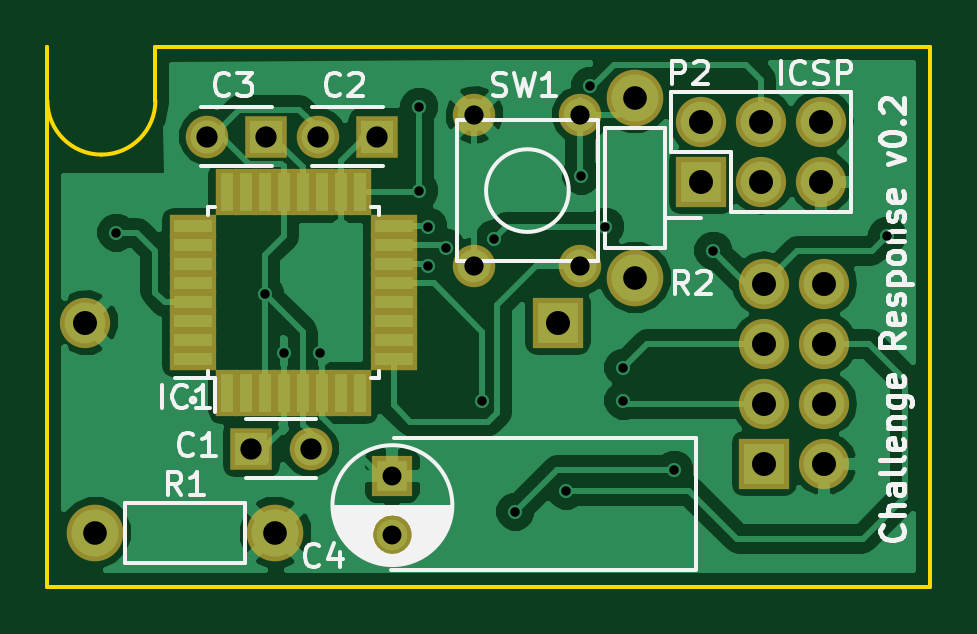
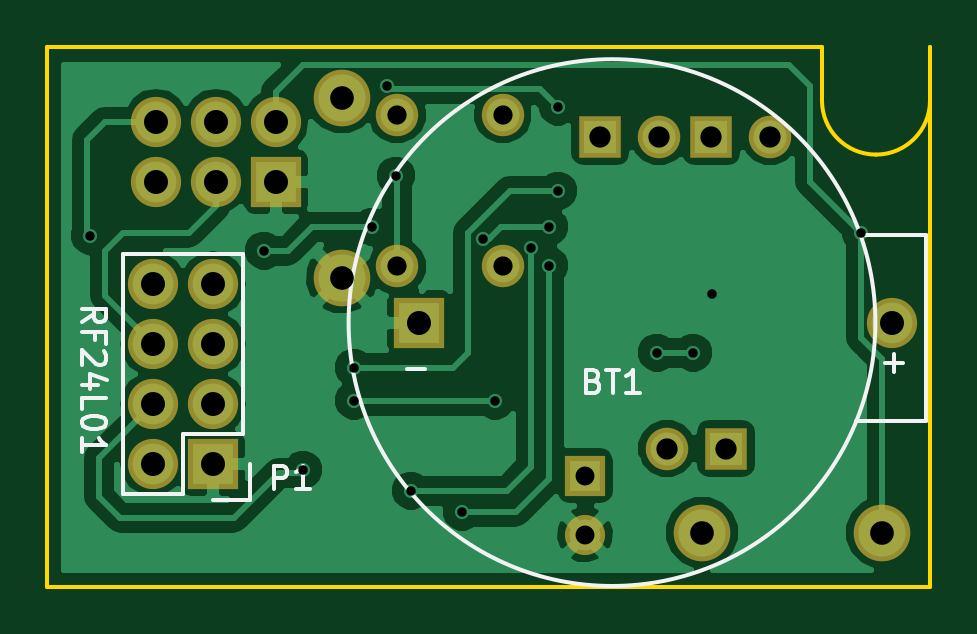
Circuit board: 8 layer files. Board 37.4 x 22.9 mm.
- bottom_copper: Fob-B.Cu.gbr (34580 bytes)
- bottom_mask: Fob-B.Mask.gbr (1414 bytes)
- bottom_silk: Fob-B.SilkS.gbr (4068 bytes)
- outline: Fob-Edge.Cuts.gbr (777 bytes)
- top_copper: Fob-F.Cu.gbr (46719 bytes)
- top_mask: Fob-F.Mask.gbr (2322 bytes)
- top_silk: Fob-F.SilkS.gbr (17903 bytes)
- drill: Fob.drl (1100 bytes)

=== bottom_copper: Fob-B.Cu.gbr (34580 bytes, source omitted) ===
=== bottom_mask: Fob-B.Mask.gbr ===
G04 #@! TF.FileFunction,Soldermask,Bot*
%FSLAX46Y46*%
G04 Gerber Fmt 4.6, Leading zero omitted, Abs format (unit mm)*
G04 Created by KiCad (PCBNEW 4.0.2-4+6225~38~ubuntu14.04.1-stable) date Sun 10 Apr 2016 19:44:50 CEST*
%MOMM*%
G01*
G04 APERTURE LIST*
%ADD10C,0.100000*%
%ADD11R,1.800000X1.800000*%
%ADD12C,1.800000*%
%ADD13R,2.127200X2.127200*%
%ADD14O,2.127200X2.127200*%
%ADD15R,1.700000X1.700000*%
%ADD16C,1.700000*%
%ADD17C,1.797000*%
%ADD18C,2.398980*%
%ADD19C,2.127200*%
G04 APERTURE END LIST*
D10*
D11*
X141728000Y-99314000D03*
D12*
X139228000Y-99314000D03*
D11*
X137029000Y-99314000D03*
D12*
X134529000Y-99314000D03*
D11*
X136402000Y-112522000D03*
D12*
X138902000Y-112522000D03*
D13*
X158115000Y-113157000D03*
D14*
X160655000Y-113157000D03*
X158115000Y-110617000D03*
X160655000Y-110617000D03*
X158115000Y-108077000D03*
X160655000Y-108077000D03*
X158115000Y-105537000D03*
X160655000Y-105537000D03*
D15*
X142367000Y-113665000D03*
D16*
X142367000Y-116165000D03*
D13*
X155448000Y-101219000D03*
D14*
X155448000Y-98679000D03*
X157988000Y-101219000D03*
X157988000Y-98679000D03*
X160528000Y-101219000D03*
X160528000Y-98679000D03*
D17*
X150322000Y-104810000D03*
X145842000Y-104810000D03*
X150322000Y-98390000D03*
X145842000Y-98390000D03*
D18*
X137414000Y-116078000D03*
X129794000Y-116078000D03*
X152654000Y-105283000D03*
X152654000Y-97663000D03*
D13*
X149374000Y-107188000D03*
D19*
X129374000Y-107188000D03*
M02*

=== bottom_silk: Fob-B.SilkS.gbr ===
G04 #@! TF.FileFunction,Legend,Bot*
%FSLAX46Y46*%
G04 Gerber Fmt 4.6, Leading zero omitted, Abs format (unit mm)*
G04 Created by KiCad (PCBNEW 4.0.2-4+6225~38~ubuntu14.04.1-stable) date Sun 10 Apr 2016 19:44:50 CEST*
%MOMM*%
G01*
G04 APERTURE LIST*
%ADD10C,0.100000*%
%ADD11C,0.150000*%
G04 APERTURE END LIST*
D10*
D11*
X156845000Y-111887000D02*
X156845000Y-104267000D01*
X156845000Y-104267000D02*
X161925000Y-104267000D01*
X161925000Y-104267000D02*
X161925000Y-114427000D01*
X161925000Y-114427000D02*
X159385000Y-114427000D01*
X158115000Y-114707000D02*
X156565000Y-114707000D01*
X159385000Y-114427000D02*
X159385000Y-111887000D01*
X159385000Y-111887000D02*
X156845000Y-111887000D01*
X156565000Y-114707000D02*
X156565000Y-113157000D01*
X127924000Y-103488000D02*
X130674000Y-103488000D01*
X130874000Y-111338000D02*
X127924000Y-111338000D01*
X127924000Y-111338000D02*
X127924000Y-103488000D01*
X152374448Y-107188000D02*
G75*
G03X152374448Y-107188000I-11150448J0D01*
G01*
X155551095Y-114244381D02*
X155551095Y-113244381D01*
X155170142Y-113244381D01*
X155074904Y-113292000D01*
X155027285Y-113339619D01*
X154979666Y-113434857D01*
X154979666Y-113577714D01*
X155027285Y-113672952D01*
X155074904Y-113720571D01*
X155170142Y-113768190D01*
X155551095Y-113768190D01*
X154027285Y-114244381D02*
X154598714Y-114244381D01*
X154313000Y-114244381D02*
X154313000Y-113244381D01*
X154408238Y-113387238D01*
X154503476Y-113482476D01*
X154598714Y-113530095D01*
X163647381Y-107172429D02*
X163171190Y-106839095D01*
X163647381Y-106601000D02*
X162647381Y-106601000D01*
X162647381Y-106981953D01*
X162695000Y-107077191D01*
X162742619Y-107124810D01*
X162837857Y-107172429D01*
X162980714Y-107172429D01*
X163075952Y-107124810D01*
X163123571Y-107077191D01*
X163171190Y-106981953D01*
X163171190Y-106601000D01*
X163123571Y-107934334D02*
X163123571Y-107601000D01*
X163647381Y-107601000D02*
X162647381Y-107601000D01*
X162647381Y-108077191D01*
X162742619Y-108410524D02*
X162695000Y-108458143D01*
X162647381Y-108553381D01*
X162647381Y-108791477D01*
X162695000Y-108886715D01*
X162742619Y-108934334D01*
X162837857Y-108981953D01*
X162933095Y-108981953D01*
X163075952Y-108934334D01*
X163647381Y-108362905D01*
X163647381Y-108981953D01*
X162980714Y-109839096D02*
X163647381Y-109839096D01*
X162599762Y-109601000D02*
X163314048Y-109362905D01*
X163314048Y-109981953D01*
X163647381Y-110839096D02*
X163647381Y-110362905D01*
X162647381Y-110362905D01*
X162647381Y-111362905D02*
X162647381Y-111458144D01*
X162695000Y-111553382D01*
X162742619Y-111601001D01*
X162837857Y-111648620D01*
X163028333Y-111696239D01*
X163266429Y-111696239D01*
X163456905Y-111648620D01*
X163552143Y-111601001D01*
X163599762Y-111553382D01*
X163647381Y-111458144D01*
X163647381Y-111362905D01*
X163599762Y-111267667D01*
X163552143Y-111220048D01*
X163456905Y-111172429D01*
X163266429Y-111124810D01*
X163028333Y-111124810D01*
X162837857Y-111172429D01*
X162742619Y-111220048D01*
X162695000Y-111267667D01*
X162647381Y-111362905D01*
X163647381Y-112648620D02*
X163647381Y-112077191D01*
X163647381Y-112362905D02*
X162647381Y-112362905D01*
X162790238Y-112267667D01*
X162885476Y-112172429D01*
X162933095Y-112077191D01*
X142009714Y-109656571D02*
X141866857Y-109704190D01*
X141819238Y-109751810D01*
X141771619Y-109847048D01*
X141771619Y-109989905D01*
X141819238Y-110085143D01*
X141866857Y-110132762D01*
X141962095Y-110180381D01*
X142343048Y-110180381D01*
X142343048Y-109180381D01*
X142009714Y-109180381D01*
X141914476Y-109228000D01*
X141866857Y-109275619D01*
X141819238Y-109370857D01*
X141819238Y-109466095D01*
X141866857Y-109561333D01*
X141914476Y-109608952D01*
X142009714Y-109656571D01*
X142343048Y-109656571D01*
X141485905Y-109180381D02*
X140914476Y-109180381D01*
X141200191Y-110180381D02*
X141200191Y-109180381D01*
X140057333Y-110180381D02*
X140628762Y-110180381D01*
X140343048Y-110180381D02*
X140343048Y-109180381D01*
X140438286Y-109323238D01*
X140533524Y-109418476D01*
X140628762Y-109466095D01*
X129654952Y-108909429D02*
X128893047Y-108909429D01*
X129273999Y-109290381D02*
X129273999Y-108528476D01*
X149904952Y-109159429D02*
X149143047Y-109159429D01*
M02*

=== outline: Fob-Edge.Cuts.gbr ===
G04 #@! TF.FileFunction,Profile,NP*
%FSLAX46Y46*%
G04 Gerber Fmt 4.6, Leading zero omitted, Abs format (unit mm)*
G04 Created by KiCad (PCBNEW 4.0.2-4+6225~38~ubuntu14.04.1-stable) date Sun 10 Apr 2016 19:44:50 CEST*
%MOMM*%
G01*
G04 APERTURE LIST*
%ADD10C,0.100000*%
%ADD11C,0.150000*%
G04 APERTURE END LIST*
D10*
D11*
X165133000Y-95504000D02*
X132334000Y-95504000D01*
X127762000Y-118364000D02*
X165133000Y-118364000D01*
X165133000Y-95504000D02*
X165133000Y-118364000D01*
X132334000Y-97790000D02*
X132334000Y-95504000D01*
X127762000Y-118364000D02*
X127762000Y-95504000D01*
X127762000Y-97790000D02*
G75*
G03X130048000Y-100076000I2286000J0D01*
G01*
X130048000Y-100076000D02*
G75*
G03X132334000Y-97790000I0J2286000D01*
G01*
X127762000Y-95504000D02*
X127762000Y-97790000D01*
M02*

=== top_copper: Fob-F.Cu.gbr (46719 bytes, source omitted) ===
=== top_mask: Fob-F.Mask.gbr ===
G04 #@! TF.FileFunction,Soldermask,Top*
%FSLAX46Y46*%
G04 Gerber Fmt 4.6, Leading zero omitted, Abs format (unit mm)*
G04 Created by KiCad (PCBNEW 4.0.2-4+6225~38~ubuntu14.04.1-stable) date Sun 10 Apr 2016 19:44:50 CEST*
%MOMM*%
G01*
G04 APERTURE LIST*
%ADD10C,0.100000*%
%ADD11R,1.800000X1.800000*%
%ADD12C,1.800000*%
%ADD13R,2.127200X2.127200*%
%ADD14O,2.127200X2.127200*%
%ADD15R,1.700000X1.700000*%
%ADD16C,1.700000*%
%ADD17R,0.950000X2.000000*%
%ADD18R,2.000000X0.950000*%
%ADD19C,1.797000*%
%ADD20C,2.398980*%
%ADD21C,2.127200*%
G04 APERTURE END LIST*
D10*
D11*
X141728000Y-99314000D03*
D12*
X139228000Y-99314000D03*
D11*
X137029000Y-99314000D03*
D12*
X134529000Y-99314000D03*
D11*
X136402000Y-112522000D03*
D12*
X138902000Y-112522000D03*
D13*
X158115000Y-113157000D03*
D14*
X160655000Y-113157000D03*
X158115000Y-110617000D03*
X160655000Y-110617000D03*
X158115000Y-108077000D03*
X160655000Y-108077000D03*
X158115000Y-105537000D03*
X160655000Y-105537000D03*
D15*
X142367000Y-113665000D03*
D16*
X142367000Y-116165000D03*
D17*
X135376000Y-110168000D03*
X136176000Y-110168000D03*
X136976000Y-110168000D03*
X137776000Y-110168000D03*
X138576000Y-110168000D03*
X139376000Y-110168000D03*
X140176000Y-110168000D03*
X140976000Y-110168000D03*
D18*
X142426000Y-108718000D03*
X142426000Y-107918000D03*
X142426000Y-107118000D03*
X142426000Y-106318000D03*
X142426000Y-105518000D03*
X142426000Y-104718000D03*
X142426000Y-103918000D03*
X142426000Y-103118000D03*
D17*
X140976000Y-101668000D03*
X140176000Y-101668000D03*
X139376000Y-101668000D03*
X138576000Y-101668000D03*
X137776000Y-101668000D03*
X136976000Y-101668000D03*
X136176000Y-101668000D03*
X135376000Y-101668000D03*
D18*
X133926000Y-103118000D03*
X133926000Y-103918000D03*
X133926000Y-104718000D03*
X133926000Y-105518000D03*
X133926000Y-106318000D03*
X133926000Y-107118000D03*
X133926000Y-107918000D03*
X133926000Y-108718000D03*
D13*
X155448000Y-101219000D03*
D14*
X155448000Y-98679000D03*
X157988000Y-101219000D03*
X157988000Y-98679000D03*
X160528000Y-101219000D03*
X160528000Y-98679000D03*
D19*
X150322000Y-104810000D03*
X145842000Y-104810000D03*
X150322000Y-98390000D03*
X145842000Y-98390000D03*
D20*
X137414000Y-116078000D03*
X129794000Y-116078000D03*
X152654000Y-105283000D03*
X152654000Y-97663000D03*
D13*
X149374000Y-107188000D03*
D21*
X129374000Y-107188000D03*
M02*

=== top_silk: Fob-F.SilkS.gbr (17903 bytes, source omitted) ===
=== drill: Fob.drl ===
M48
;DRILL file {KiCad 4.0.2-4+6225~38~ubuntu14.04.1-stable} date Sun 10 Apr 2016 19:44:47 CEST
;FORMAT={3:3/ absolute / metric / suppress leading zeros}
FMAT,2
METRIC,TZ
T1C0.400
T2C0.800
T3C0.813
T4C0.900
T5C1.001
T6C1.016
%
G90
G05
M71
T1
X130683Y-103378
X136976Y-105988
X137795Y-108458
X139319Y-108458
X143510Y-98044
X143510Y-101600
X143891Y-103124
X143891Y-104775
X144653Y-104013
X146177Y-110490
X146685Y-103632
X147574Y-115189
X149733Y-114300
X150368Y-100965
X150749Y-97155
X151384Y-103124
X152146Y-109093
X152146Y-110490
X154305Y-113411
X155956Y-104140
X163322Y-103505
T2
X142367Y-113665
X142367Y-116165
T3
X145842Y-98390
X145842Y-104810
X150322Y-98390
X150322Y-104810
T4
X134529Y-99314
X136402Y-112522
X137029Y-99314
X138902Y-112522
X139228Y-99314
X141728Y-99314
T5
X129794Y-116078
X137414Y-116078
X152654Y-97663
X152654Y-105283
T6
X129374Y-107188
X149374Y-107188
X155448Y-98679
X155448Y-101219
X157988Y-98679
X157988Y-101219
X158115Y-105537
X158115Y-108077
X158115Y-110617
X158115Y-113157
X160528Y-98679
X160528Y-101219
X160655Y-105537
X160655Y-108077
X160655Y-110617
X160655Y-113157
T0
M30

